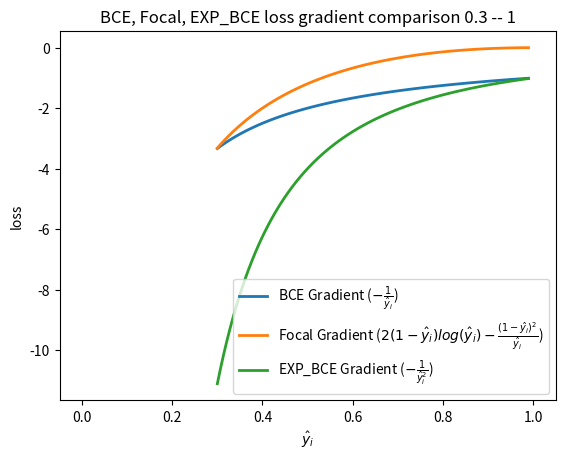

Recreate this plot in Python.
import os

import numpy as np
import matplotlib.pyplot as plt


x = np.linspace(0.3, 0.99, 99)
y_BCE = - 1/x
y_FL = 2*(1-x)*np.log(x)-(1-x)**2/x
y_pos = - 1/x**2
fig, ax = plt.subplots()

ax.plot(x, y_BCE, label=r'BCE Gradient ($-\frac{1}{\hat{y}_i}$)', lw=2)
ax.plot(x, y_FL, label=r'Focal Gradient ($2(1-\hat{y}_i)log(\hat{y}_i)-\frac{(1-\hat{y}_i)^2}{\hat{y}_i}$)', lw=2)
ax.plot(x, y_pos, label=r'EXP_BCE Gradient ($-\frac{1}{\hat{y}_i^2}$)', lw=2)

ax.set(xlim=[-0.05, 1.05], title='BCE, Focal, EXP_BCE loss gradient comparison 0.3 -- 1')
ax.legend(loc='lower right')	
ax.set_xlabel('$\hat{y}_i$')
ax.set_ylabel('loss')
LC_png_file = 'CEFLEXPgrad3-1.PNG'
plt.savefig(LC_png_file)

